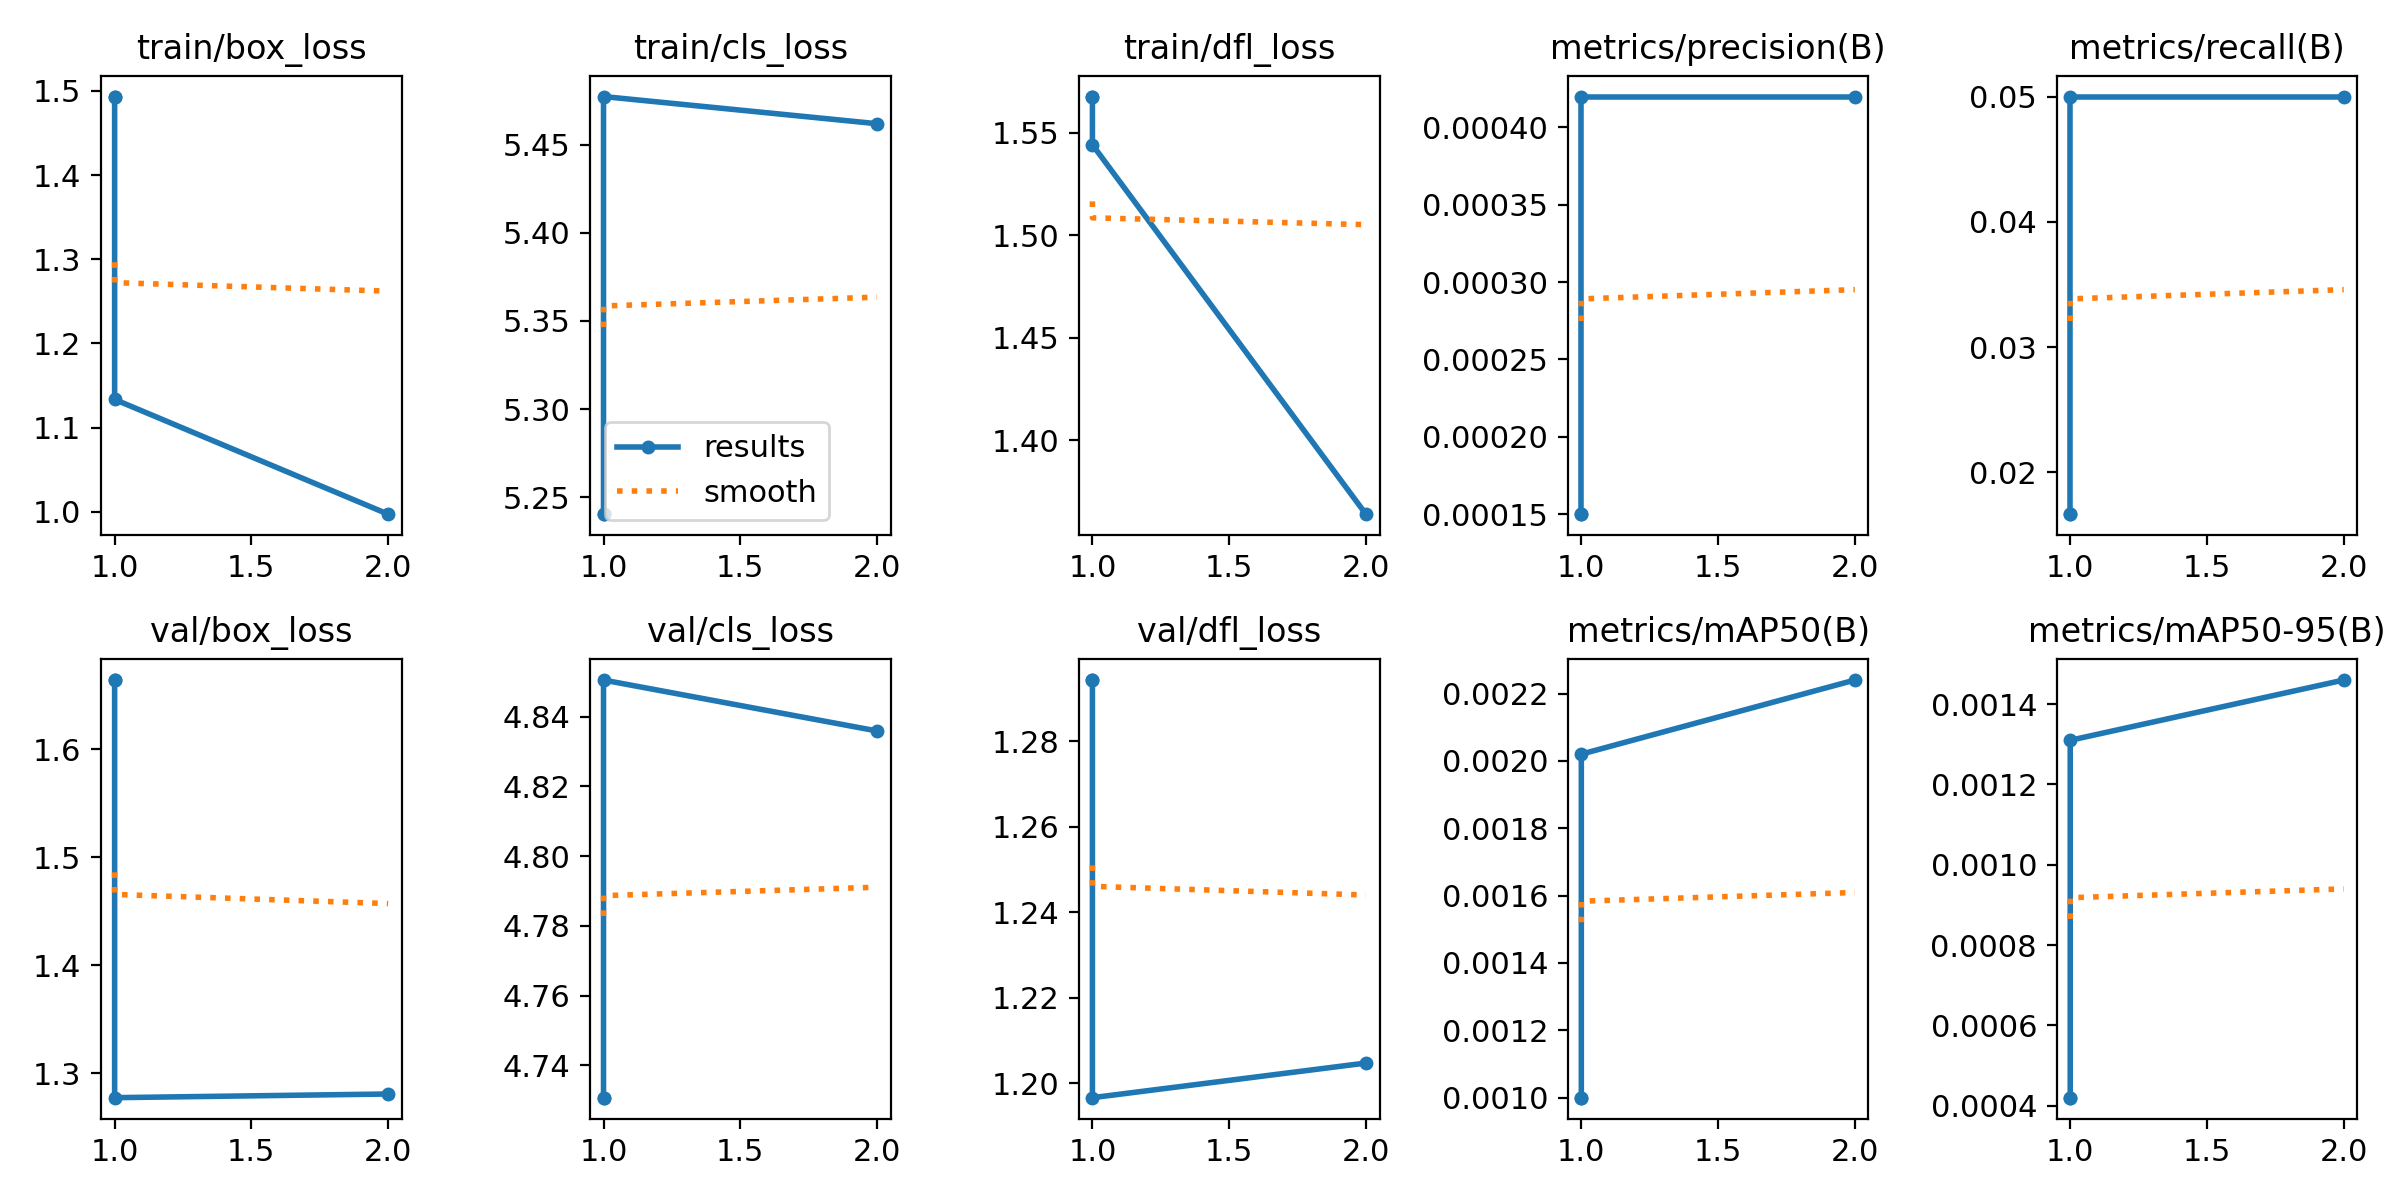

Values plotted in this chart, from the file beside it:
epoch, train/box_loss, train/cls_loss, train/dfl_loss, metrics/precision(B), metrics/recall(B), metrics/mAP50(B), metrics/mAP50-95(B), val/box_loss, val/cls_loss, val/dfl_loss, lr/pg0, lr/pg1, lr/pg2
1, 1.493, 5.24, 1.568, 0.00015, 0.01667, 0.001, 0.00042, 1.664, 4.731, 1.294, 0, 0, 0
1, 1.493, 5.24, 1.568, 0.00015, 0.01667, 0.001, 0.00042, 1.664, 4.731, 1.294, 0, 0, 0
1, 1.133, 5.477, 1.544, 0.00042, 0.05, 0.00202, 0.00131, 1.277, 4.851, 1.197, 0, 0, 0
2, 0.9971, 5.462, 1.364, 0.00042, 0.05, 0.00224, 0.00146, 1.281, 4.836, 1.205, 6.0095e-07, 6.0095e-07, 6.0095e-07
